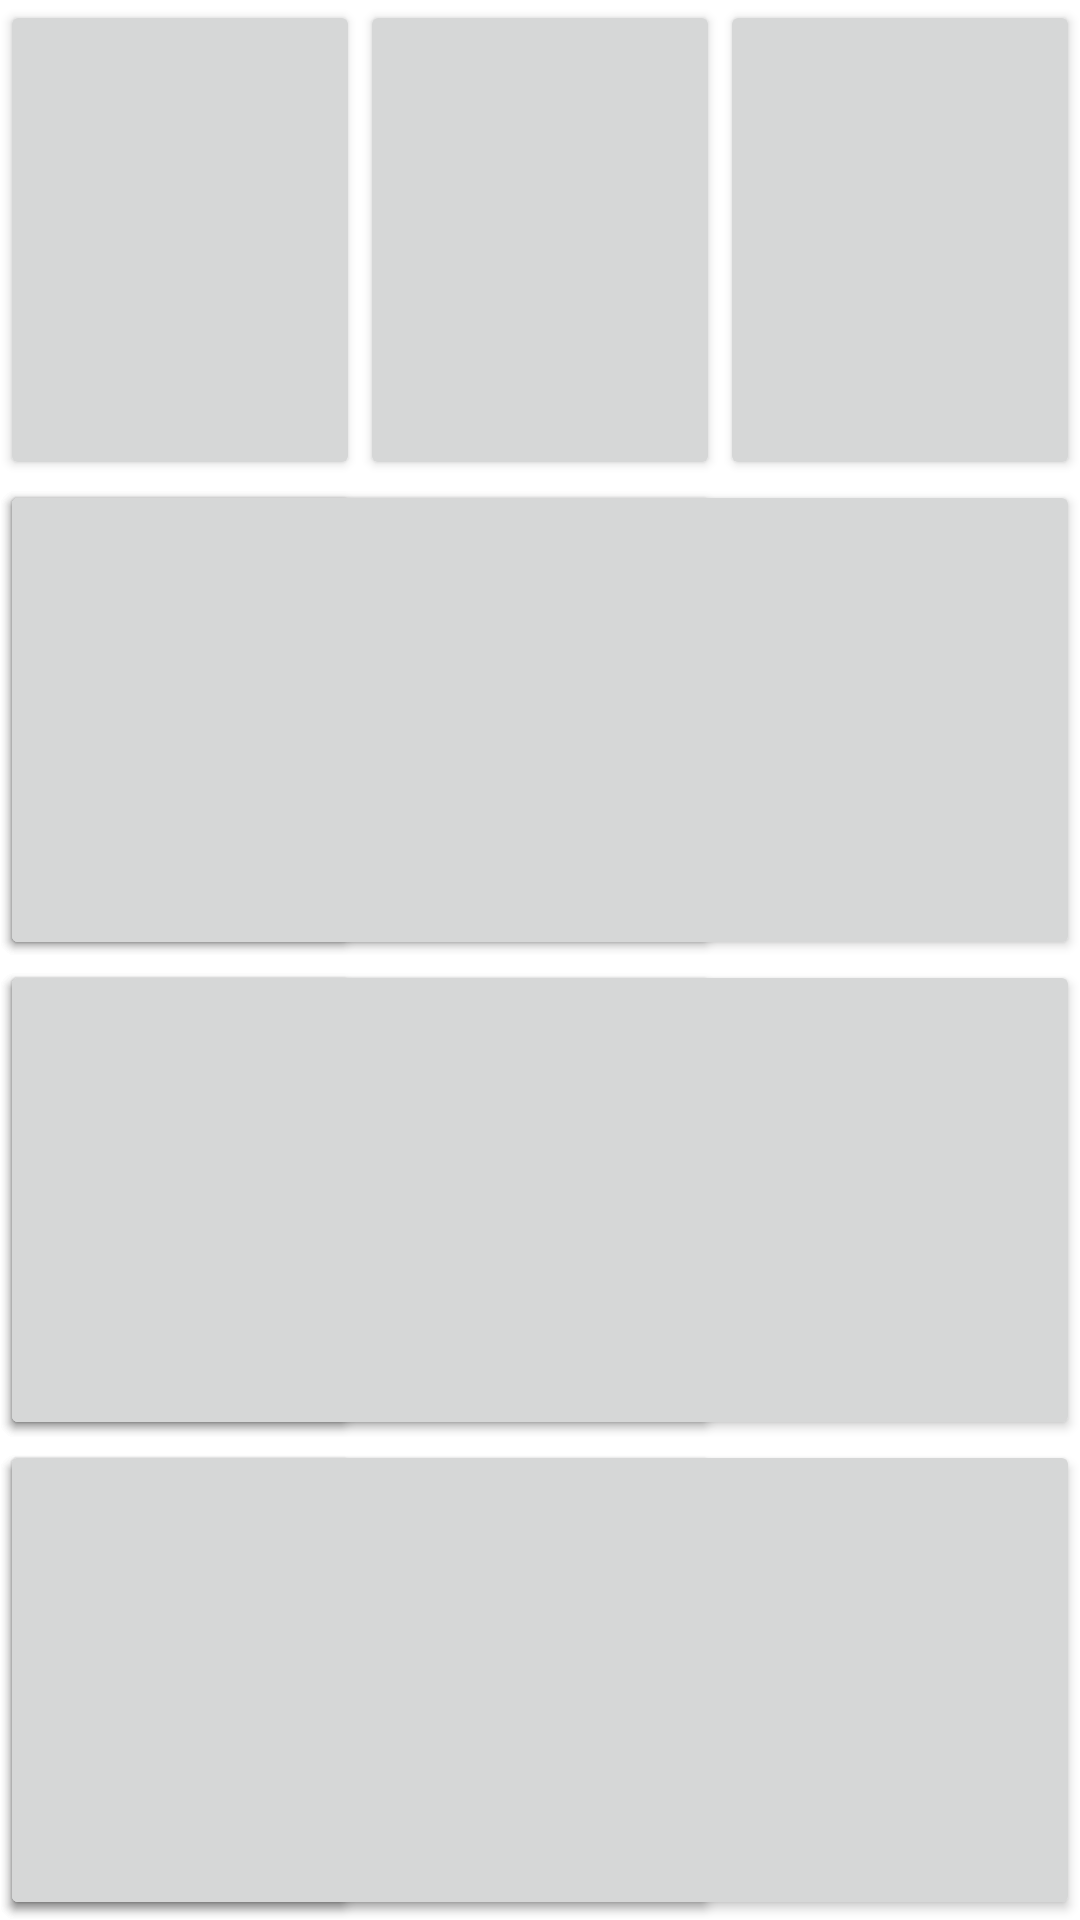

Reconstruct the res/layout file that produces this screen, plus the resources it refers to.
<!-- AndroidManifest.xml: application theme Theme.Layout_types -->
<!-- res/layout/contraint_sample.xml -->
<?xml version="1.0" encoding="utf-8"?>
<androidx.constraintlayout.widget.ConstraintLayout xmlns:android="http://schemas.android.com/apk/res/android"
    android:layout_width="match_parent"
    android:layout_height="match_parent"
    xmlns:app="http://schemas.android.com/apk/res-auto">

    <Button
        android:id="@+id/btn1"
        android:layout_width="0dp"
        android:layout_height="0dp"
        app:layout_constraintTop_toTopOf="parent"
        app:layout_constraintStart_toStartOf="parent"
        app:layout_constraintEnd_toStartOf="@id/btn2"
        app:layout_constraintBottom_toTopOf="@id/btn4"
        />

    <Button
        android:id="@+id/btn2"
        android:layout_width="0dp"
        android:layout_height="0dp"
        app:layout_constraintTop_toTopOf="parent"
        app:layout_constraintStart_toEndOf="@id/btn1"
        app:layout_constraintEnd_toStartOf="@id/btn3"
        app:layout_constraintBottom_toBottomOf="@id/btn1"
        />

    <Button
        android:id="@+id/btn3"
        android:layout_width="0dp"
        android:layout_height="0dp"
        app:layout_constraintStart_toEndOf="@id/btn2"
        app:layout_constraintTop_toTopOf="parent"
        app:layout_constraintEnd_toEndOf="parent"
        app:layout_constraintBottom_toBottomOf="@id/btn1"/>

    <Button
        android:id="@+id/btn4"
        android:layout_width="0dp"
        android:layout_height="0dp"
        app:layout_constraintStart_toStartOf="parent"
        app:layout_constraintTop_toBottomOf="@id/btn1"
        app:layout_constraintBottom_toTopOf="@id/btn5"
        app:layout_constraintEnd_toEndOf="@id/btn1"/>

    <Button
        android:id="@+id/btn5"
        android:layout_width="0dp"
        android:layout_height="0dp"
        app:layout_constraintStart_toStartOf="parent"
        app:layout_constraintEnd_toEndOf="@id/btn1"
        app:layout_constraintTop_toBottomOf="@id/btn4"
        app:layout_constraintBottom_toTopOf="@id/btn6"/>
    <Button
        android:id="@+id/btn6"
        android:layout_width="0dp"
        android:layout_height="0dp"
        app:layout_constraintStart_toStartOf="parent"
        app:layout_constraintEnd_toEndOf="@id/btn1"
        app:layout_constraintTop_toBottomOf="@id/btn5"
        app:layout_constraintBottom_toBottomOf="parent"/>
    <Button
        android:id="@+id/btn7"
        android:layout_width="0dp"
        android:layout_height="0dp"
        app:layout_constraintStart_toStartOf="parent"
        app:layout_constraintTop_toBottomOf="@id/btn2"
        app:layout_constraintBottom_toTopOf="@id/btn8"
        app:layout_constraintEnd_toEndOf="@id/btn2"/>
    <Button
        android:id="@+id/btn8"
        android:layout_width="0dp"
        android:layout_height="0dp"
        app:layout_constraintStart_toStartOf="parent"
        app:layout_constraintEnd_toEndOf="@id/btn2"
        app:layout_constraintTop_toBottomOf="@id/btn7"
        app:layout_constraintBottom_toTopOf="@id/btn9"/>
    <Button
        android:id="@+id/btn9"
        android:layout_width="0dp"
        android:layout_height="0dp"
        app:layout_constraintStart_toStartOf="parent"
        app:layout_constraintEnd_toEndOf="@id/btn2"
        app:layout_constraintTop_toBottomOf="@id/btn8"
        app:layout_constraintBottom_toBottomOf="parent"/>
    <Button
        android:id="@+id/btn10"
        android:layout_width="0dp"
        android:layout_height="0dp"
        app:layout_constraintStart_toStartOf="parent"
        app:layout_constraintTop_toBottomOf="@id/btn3"
        app:layout_constraintBottom_toTopOf="@id/btn11"
        app:layout_constraintEnd_toEndOf="@id/btn3"/>
    <Button
        android:id="@+id/btn11"
        android:layout_width="0dp"
        android:layout_height="0dp"
        app:layout_constraintStart_toStartOf="parent"
        app:layout_constraintEnd_toEndOf="@id/btn3"
        app:layout_constraintTop_toBottomOf="@id/btn10"
        app:layout_constraintBottom_toTopOf="@id/btn12"/>
    <Button
        android:id="@+id/btn12"
        android:layout_width="0dp"
        android:layout_height="0dp"
        app:layout_constraintStart_toStartOf="parent"
        app:layout_constraintEnd_toEndOf="@id/btn3"
        app:layout_constraintTop_toBottomOf="@id/btn11"
        app:layout_constraintBottom_toBottomOf="parent"/>


</androidx.constraintlayout.widget.ConstraintLayout>
<!-- resources referenced by this layout -->
<resources>
  <style name="Theme.Layout_types" parent="Theme.MaterialComponents.DayNight.DarkActionBar">
          
          <item name="colorPrimary">@color/purple_500</item>
          <item name="colorPrimaryVariant">@color/purple_700</item>
          <item name="colorOnPrimary">@color/white</item>
          
          <item name="colorSecondary">@color/teal_200</item>
          <item name="colorSecondaryVariant">@color/teal_700</item>
          <item name="colorOnSecondary">@color/black</item>
          
          <item name="android:statusBarColor" tools:targetApi="l">?attr/colorPrimaryVariant</item>
          
      </style>
  <!-- not gathered from this repository: default colours our renderer supplied (Android Studio template values) -->
  <color name="purple_500">#FF6200EE</color>
  <color name="purple_700">#FF3700B3</color>
  <color name="teal_200">#FF03DAC5</color>
  <color name="teal_700">#FF018786</color>
  <color name="black">#FF000000</color>
  <color name="white">#FFFFFFFF</color>
</resources>
